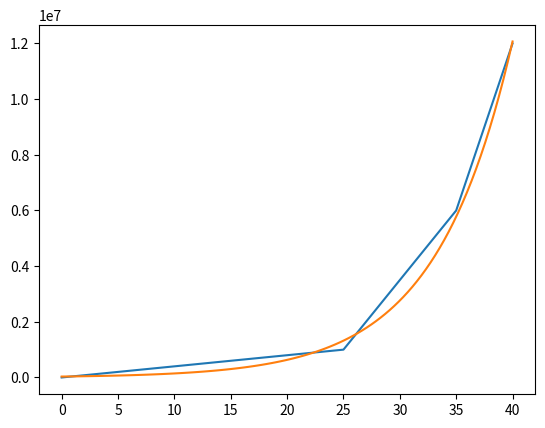

Recreate this plot in Python.
import scipy.optimize
import numpy as np
x = np.array([0,25,35,40])
y = np.array([0,1,6,12])*1e6

def func(x,a,b):
	return a*np.exp(b*x)
popt, pcov = scipy.optimize.curve_fit(func,  x,  y, p0 = [0.1e6,1/8])

print(popt)
import matplotlib.pyplot as plt

plt.plot(x, y)
x = np.linspace(0, 40,100)
plt.plot(x, func(x, *popt))
# plt.plot(x, 0.1e6*(np.exp(x/8.5)-1))
plt.show()


